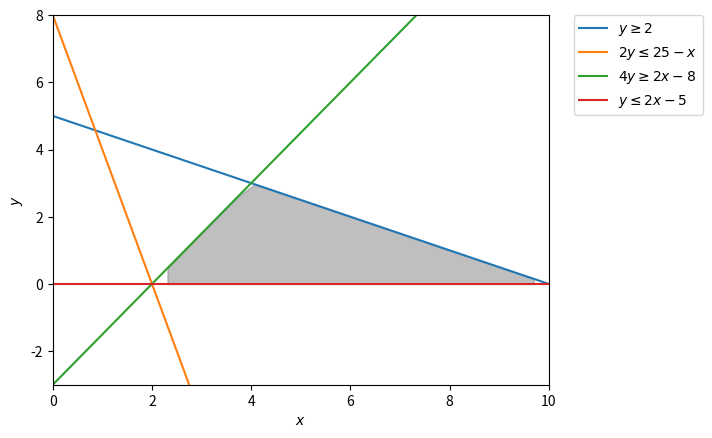

Here is the Python script that generated this plot:
import numpy as np
import matplotlib.pyplot as plt
# %matplotlib inline


'exec(%matplotlib inline)'

# Construct lines
# x > 0
# x = np.linspace(-10, 60, 200)
# y1 = (200-5*x)/4.0
# y2 = (150-3*x)/5.0
# y3 = (100-5*x)/4.0
# y4 = (x*0)+0
# y5 = (80-8*x)/4.0

x = np.linspace(-10, 60, 200)
y1 = (50 - 5*x)/10
y2 = (16 - 8*x)/2
y3 = (3*x - 6)/2
y4 = (x*0)+0

plt.plot(x, y1, label=r'$y\geq2$')
plt.plot(x, y2, label=r'$2y\leq25-x$')
plt.plot(x, y3, label=r'$4y\geq 2x - 8$')
plt.plot(x, y4, label=r'$y\leq 2x-5$')
plt.xlim((0, 10))
plt.ylim((-3, 8))
plt.xlabel(r'$x$')
plt.ylabel(r'$y$')


# Make plot
# plt.plot(x, y1, label=r'$4y\geq 200-5x$')
# plt.plot(x, y2, label=r'$5y\leq 150-3x$')
# plt.plot(x, y3, label=r'$4y\geq 100-5x$')
# plt.plot(x, y4, label=r'$y\geq 0$')
# plt.plot(x, y5, label=r'$4y\geq 80-8x$')
# plt.xlim((0, 50))
# plt.ylim((0, 50))
# plt.xlabel(r'$x$')
# plt.ylabel(r'$y$')

# Fill feasible region
y5 = np.minimum(y1, y3)
y6 = np.maximum(y2, y4)
plt.fill_between(x, y5, y6, where=y5>y6, color='grey', alpha=0.5)
plt.legend(bbox_to_anchor=(1.05, 1), loc=2, borderaxespad=0.)
Z = 0
# for _ in range():
A = np.array([[5,10],[8,2]])
B = np.array([50,16])
C = np.linalg.solve(A,B)
Z = max(100*C[0] + 60*C[1],Z)
#
# A = np.array([[5,4],[0,0]])
# B = np.array([0,0])
# C = np.linalg.solve(A,B)
# Z = max(300*C[0] + 400*C[1],Z)

print(C)
print(Z)

plt.show()
